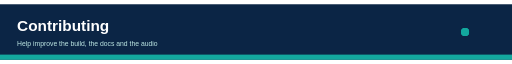
t = 0.00 s
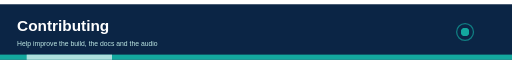
t = 0.75 s
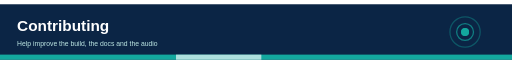
t = 1.75 s
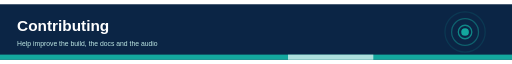
t = 2.50 s
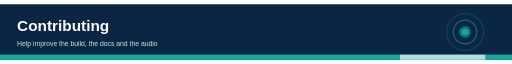
t = 3.25 s
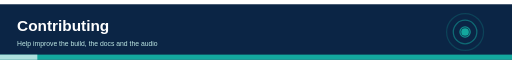
t = 4.25 s

The animated SVG that drew these frames (rendered in a browser with its animation timeline set to each time). Animation: 7 SMIL elements (animate=7); one cycle of 5.00 s, repeats indefinitely.

<svg xmlns="http://www.w3.org/2000/svg" viewBox="0 0 1200 130" width="1200" height="130" font-family="Helvetica, Arial, sans-serif"><title>Contributing header animation</title><desc>Help improve the build, the docs and the audio. Decorative animated header.</desc><rect width="1200" height="130" fill="#0B2545"/><text x="40" y="62" font-size="36" fill="#fff" text-anchor="start" font-weight="700">Contributing</text><text x="40" y="98" font-size="16" fill="#bfe9e5" text-anchor="start">Help improve the build, the docs and the audio</text><circle cx="1090" cy="65" r="8" fill="none" stroke="#13A89E" stroke-width="3"><animate attributeName="r" values="8;55" dur="3.0s" begin="0.00s" repeatCount="indefinite"/><animate attributeName="opacity" values="0.9;0" dur="3.0s" begin="0.00s" repeatCount="indefinite"/></circle><circle cx="1090" cy="65" r="8" fill="none" stroke="#13A89E" stroke-width="3"><animate attributeName="r" values="8;55" dur="3.0s" begin="1.00s" repeatCount="indefinite"/><animate attributeName="opacity" values="0.9;0" dur="3.0s" begin="1.00s" repeatCount="indefinite"/></circle><circle cx="1090" cy="65" r="8" fill="none" stroke="#13A89E" stroke-width="3"><animate attributeName="r" values="8;55" dur="3.0s" begin="2.00s" repeatCount="indefinite"/><animate attributeName="opacity" values="0.9;0" dur="3.0s" begin="2.00s" repeatCount="indefinite"/></circle><circle cx="1090" cy="65" r="9" fill="#13A89E"/><rect x="0" y="118" width="1200" height="12" fill="#13A89E"/><rect x="0" y="118" width="200" height="12" fill="#fff" opacity="0.65"><animate attributeName="x" values="-200;1200" dur="4s" repeatCount="indefinite"/></rect></svg>
